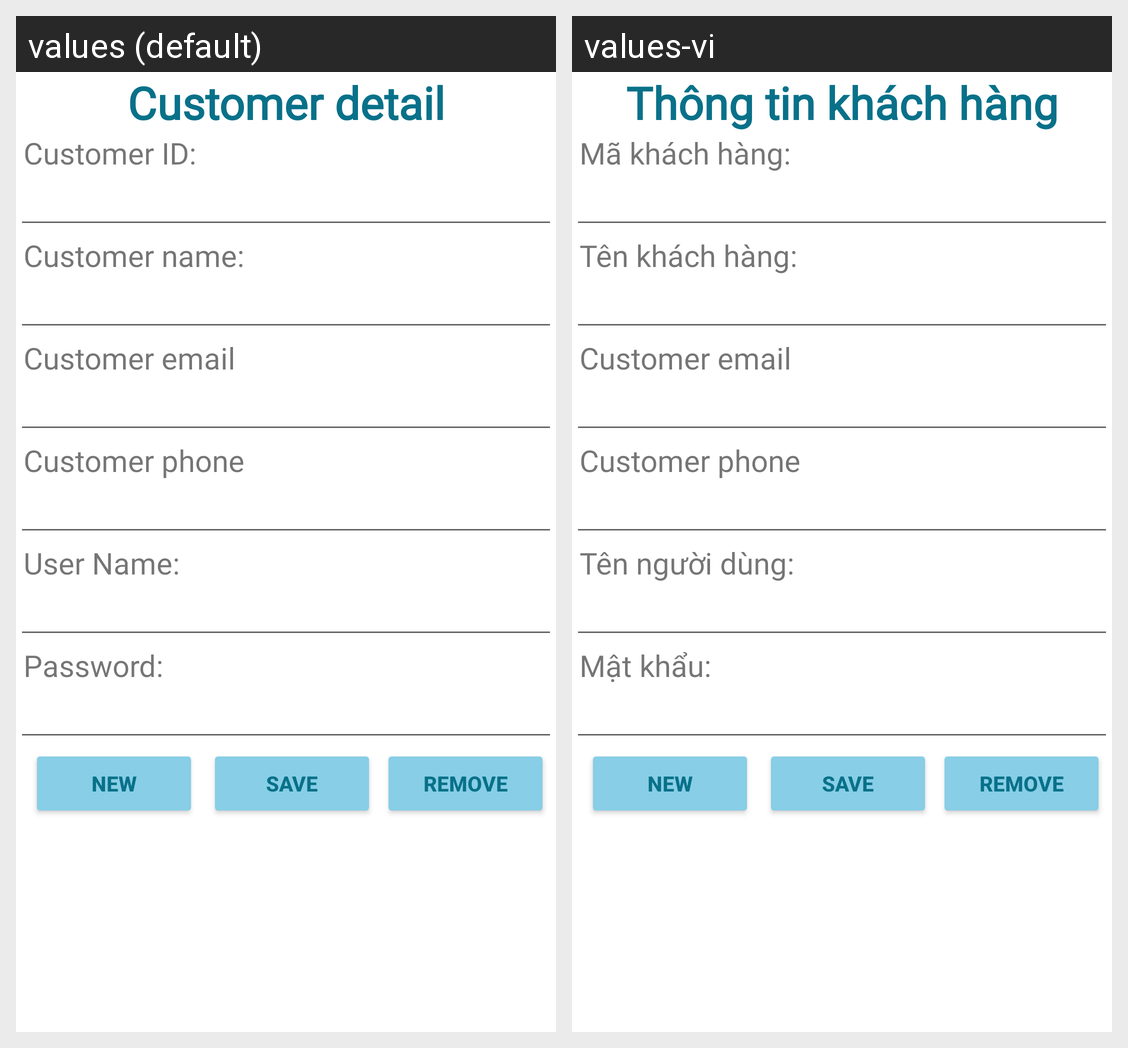

Translations of the strings shown on this Android screen, per locale in the grid:
Android screen res/layout/activity_customer_detail.xml rendered under 2 locales, left to right: values (default), values-vi. Device: Nexus 5 (rendered at 1080×1920; each locale shown at half size, 540×960, under a caption strip naming it); theme Theme.K224111493Practice.
Strings drawn on this screen, with the default value and each locale's value (text and hints the layout hard-codes, and strings that could not be matched under every locale, appear in the picture but are not listed):

title_customer_detail
  values: Customer detail
  values-vi: Thông tin khách hàng

title_customer_id
  values: Customer ID:
  values-vi: Mã khách hàng:

title_customer_name
  values: Customer name:
  values-vi: Tên khách hàng:

title_customer_email
  values: Customer email
  values-vi: Customer email  [not translated; the default value is used]

title_customer_phone
  values: Customer phone
  values-vi: Customer phone  [not translated; the default value is used]

title_login_username
  values: User Name:
  values-vi: Tên người dùng:

title_login_password
  values: Password:
  values-vi: Mật khẩu:

title_new
  values: New
  values-vi: New  [not translated; the default value is used]

title_save
  values: Save
  values-vi: Save  [not translated; the default value is used]

title_remove
  values: Remove
  values-vi: Remove  [not translated; the default value is used]
